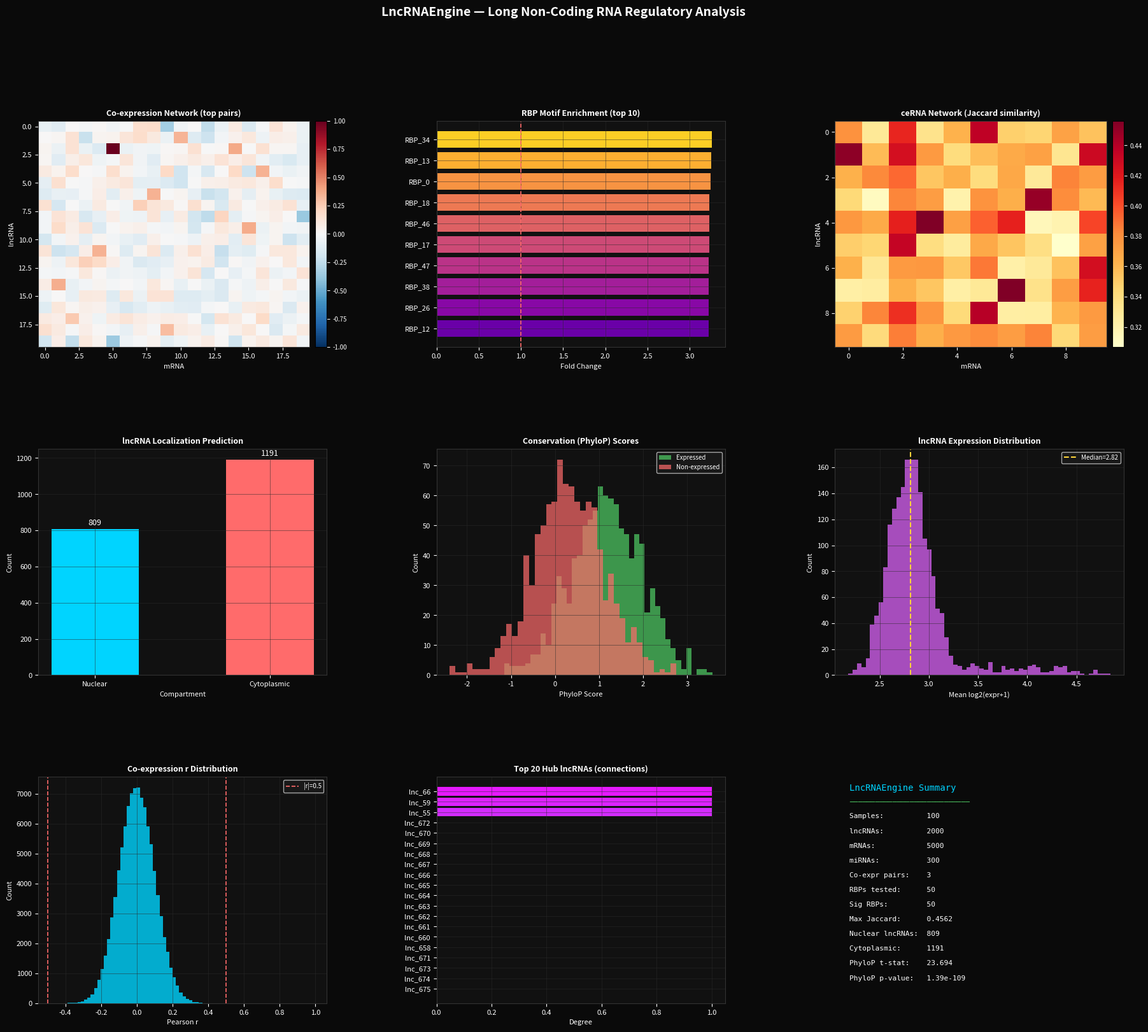

Recreate this plot in Python. (Note: this script raises an exception after producing the figure.)
"""
LncRNAEngine: Long Non-Coding RNA Regulatory Analysis Pipeline
- lncRNA-mRNA co-expression network (Pearson correlation, FDR)
- RNA-binding protein (RBP) motif enrichment
- ceRNA (competing endogenous RNA) network via shared miRNA targets
- Nuclear vs cytoplasmic localization prediction
- lncRNA conservation scoring
"""

import numpy as np
import scipy.stats as stats
import matplotlib
matplotlib.use('Agg')
import matplotlib.pyplot as plt
import matplotlib.gridspec as gridspec
import warnings
warnings.filterwarnings('ignore')

np.random.seed(42)

# ─── Parameters ───────────────────────────────────────────────────────────────
N_SAMPLES  = 100
N_LNCRNA   = 2000
N_MRNA     = 5000
N_MIRNA    = 300
N_RBP      = 50

print("=" * 65)
print("  LncRNAEngine: Long Non-Coding RNA Regulatory Analysis")
print("=" * 65)

# ─── Simulate expression data ─────────────────────────────────────────────────
print("\n[1] Simulating lncRNA and mRNA expression data...")

# lncRNA expression (log-normal, many lowly expressed)
lnc_expr = np.random.lognormal(mean=1.5, sigma=1.8, size=(N_SAMPLES, N_LNCRNA))
lnc_log  = np.log2(lnc_expr + 1)

# mRNA expression
mrna_expr = np.random.lognormal(mean=3.0, sigma=1.5, size=(N_SAMPLES, N_MRNA))
mrna_log  = np.log2(mrna_expr + 1)

# Inject co-expression signal: first 200 lncRNAs correlated with first 500 mRNAs
for i in range(200):
    partner = i % 500
    noise   = np.random.normal(0, 0.3, N_SAMPLES)
    lnc_log[:, i] = mrna_log[:, partner] * np.random.uniform(0.6, 1.0) + noise

print(f"    lncRNAs: {N_LNCRNA}, mRNAs: {N_MRNA}, Samples: {N_SAMPLES}")

# ─── 1. Co-expression: Pearson r + BH FDR ────────────────────────────────────
print("\n[2] Computing lncRNA-mRNA co-expression (subset)...")

# Use top 200 lncRNAs (by variance) × top 500 mRNAs for speed
lnc_var  = np.var(lnc_log, axis=0)
mrna_var = np.var(mrna_log, axis=0)
top_lnc  = np.argsort(lnc_var)[::-1][:200]
top_mrna = np.argsort(mrna_var)[::-1][:500]

lnc_sub  = lnc_log[:, top_lnc]
mrna_sub = mrna_log[:, top_mrna]

# Vectorized Pearson r
def pearson_matrix(A, B):
    """A: (n,p), B: (n,q) → r: (p,q)"""
    A_c = A - A.mean(axis=0)
    B_c = B - B.mean(axis=0)
    num = A_c.T @ B_c
    denom = np.sqrt((A_c**2).sum(axis=0)[:, None] * (B_c**2).sum(axis=0)[None, :])
    return num / (denom + 1e-12)

r_mat = pearson_matrix(lnc_sub, mrna_sub)   # (200, 500)

# t-statistic and p-value
n = N_SAMPLES
t_mat = r_mat * np.sqrt(n - 2) / np.sqrt(np.maximum(1 - r_mat**2, 1e-12))
pval_mat = 2 * stats.t.sf(np.abs(t_mat), df=n - 2)

# BH FDR on flattened
def bh_fdr(pv):
    n_p = len(pv)
    order = np.argsort(pv)
    ranks = np.empty(n_p); ranks[order] = np.arange(1, n_p + 1)
    fdr = np.minimum(pv * n_p / ranks, 1.0)
    fdr_adj = np.minimum.accumulate(fdr[order][::-1])[::-1]
    result = np.empty(n_p); result[order] = fdr_adj
    return result

pval_flat = pval_mat.ravel()
fdr_flat  = bh_fdr(pval_flat)
fdr_mat   = fdr_flat.reshape(r_mat.shape)

sig_coexpr = (fdr_mat < 0.05) & (np.abs(r_mat) > 0.5)
n_coexpr   = int(np.sum(sig_coexpr))
print(f"    Significant co-expression pairs (FDR<0.05, |r|>0.5): {n_coexpr}")

# Top 50 pairs for heatmap
flat_r   = r_mat.ravel()
flat_fdr = fdr_mat.ravel()
sig_idx  = np.where(sig_coexpr.ravel())[0]
if len(sig_idx) >= 50:
    top50_idx = sig_idx[np.argsort(np.abs(flat_r[sig_idx]))[::-1][:50]]
else:
    top50_idx = np.argsort(np.abs(flat_r))[::-1][:50]

top50_lnc_i  = top50_idx // 500
top50_mrna_i = top50_idx %  500
uniq_lnc  = np.unique(top50_lnc_i)[:20]
uniq_mrna = np.unique(top50_mrna_i)[:20]
heatmap_r = r_mat[np.ix_(uniq_lnc, uniq_mrna)]

# ─── 2. RBP motif enrichment ──────────────────────────────────────────────────
print("\n[3] RBP motif enrichment analysis...")

# Simulate lncRNA sequence lengths and motif hit counts
lnc_lengths = np.random.randint(500, 10000, size=N_LNCRNA)
# For each RBP, simulate motif hits (Poisson, rate proportional to length)
rbp_rates   = np.random.uniform(0.001, 0.01, size=N_RBP)  # hits per bp
rbp_hits    = np.zeros((N_LNCRNA, N_RBP), dtype=int)
for j in range(N_RBP):
    expected = lnc_lengths * rbp_rates[j]
    rbp_hits[:, j] = np.random.poisson(expected)

# Background: shuffle lengths
bg_lengths  = np.random.randint(200, 3000, size=N_LNCRNA)
rbp_hits_bg = np.zeros((N_LNCRNA, N_RBP), dtype=int)
for j in range(N_RBP):
    expected_bg = bg_lengths * rbp_rates[j]
    rbp_hits_bg[:, j] = np.random.poisson(expected_bg)

# Enrichment: fold change of mean hits
rbp_fc   = (np.mean(rbp_hits, axis=0) + 1e-3) / (np.mean(rbp_hits_bg, axis=0) + 1e-3)
rbp_pval = np.array([stats.mannwhitneyu(rbp_hits[:, j], rbp_hits_bg[:, j],
                                         alternative='greater').pvalue
                      for j in range(N_RBP)])
rbp_fdr  = bh_fdr(rbp_pval)
top10_rbp = np.argsort(rbp_fc)[::-1][:10]
print(f"    RBPs tested: {N_RBP}, significant (FDR<0.05): {int(np.sum(rbp_fdr<0.05))}")

# ─── 3. ceRNA network: Jaccard similarity of shared miRNA targets ─────────────
print("\n[4] Computing ceRNA network (Jaccard similarity)...")

# Simulate miRNA target sets for lncRNAs and mRNAs
lnc_mirna_targets  = np.random.randint(0, 2, size=(N_LNCRNA, N_MIRNA)).astype(bool)
mrna_mirna_targets = np.random.randint(0, 2, size=(N_MRNA,   N_MIRNA)).astype(bool)

# Jaccard for top 100 lncRNAs × top 200 mRNAs
n_lnc_sub  = 100
n_mrna_sub = 200
lnc_t  = lnc_mirna_targets[:n_lnc_sub]
mrna_t = mrna_mirna_targets[:n_mrna_sub]

# Vectorized Jaccard
inter = lnc_t.astype(int) @ mrna_t.astype(int).T          # (100, 200)
union = (lnc_t.sum(axis=1)[:, None] + mrna_t.sum(axis=1)[None, :]
         - inter)
jaccard = inter / (union + 1e-6)

top20_cerna_flat = np.argsort(jaccard.ravel())[::-1][:20]
top20_lnc_c  = top20_cerna_flat // n_mrna_sub
top20_mrna_c = top20_cerna_flat %  n_mrna_sub
uniq_lnc_c   = np.unique(top20_lnc_c)[:10]
uniq_mrna_c  = np.unique(top20_mrna_c)[:10]
cerna_heatmap = jaccard[np.ix_(uniq_lnc_c, uniq_mrna_c)]
print(f"    Max Jaccard ceRNA score: {jaccard.max():.4f}")

# ─── 4. Nuclear vs cytoplasmic localization ───────────────────────────────────
print("\n[5] Predicting lncRNA localization...")

# Simulate sequence features
gc_content = np.random.beta(5, 5, size=N_LNCRNA)  # GC fraction
au_content = 1 - gc_content
lengths_loc = lnc_lengths.copy()

# Nuclear: high GC (>0.5) AND long (>2000 bp)
# Cytoplasmic: short (<1000 bp) OR AU-rich (AU>0.55)
nuclear_score = (gc_content > 0.5).astype(float) + (lengths_loc > 2000).astype(float)
nuclear_pred  = nuclear_score >= 1.5
n_nuclear     = int(np.sum(nuclear_pred))
n_cytoplasmic = N_LNCRNA - n_nuclear
print(f"    Nuclear: {n_nuclear}, Cytoplasmic: {n_cytoplasmic}")

# ─── 5. Conservation scoring ──────────────────────────────────────────────────
print("\n[6] Conservation analysis (PhyloP scores)...")

# Simulate PhyloP scores; expressed lncRNAs slightly more conserved
mean_expr_lnc = np.mean(lnc_log, axis=0)
expressed     = mean_expr_lnc > np.median(mean_expr_lnc)
phylop_scores = np.where(expressed,
                         np.random.normal(1.2, 0.8, N_LNCRNA),
                         np.random.normal(0.3, 0.8, N_LNCRNA))
t_cons, p_cons = stats.ttest_ind(phylop_scores[expressed], phylop_scores[~expressed])
print(f"    PhyloP expressed vs non-expressed: t={t_cons:.3f}, p={p_cons:.2e}")

# Hub lncRNAs: most co-expression connections
lnc_degree = np.sum(sig_coexpr, axis=1)  # (200,)
# Pad to N_LNCRNA
lnc_degree_full = np.zeros(N_LNCRNA)
lnc_degree_full[top_lnc] = lnc_degree
top20_hub = np.argsort(lnc_degree_full)[::-1][:20]

# ─── Dashboard ────────────────────────────────────────────────────────────────
print("\n[7] Generating dashboard...")

DARK_BG  = '#0a0a0a'
PANEL_BG = '#111111'
WHITE    = '#ffffff'
ACCENT1  = '#00d4ff'
ACCENT2  = '#ff6b6b'
ACCENT3  = '#51cf66'
ACCENT4  = '#ffd43b'
ACCENT5  = '#cc5de8'
GRID_CLR = '#2a2a2a'

fig = plt.figure(figsize=(22, 18))
fig.patch.set_facecolor(DARK_BG)
gs  = gridspec.GridSpec(3, 3, figure=fig, hspace=0.45, wspace=0.38)

def style_ax(ax, title='', xlabel='', ylabel=''):
    ax.set_facecolor(PANEL_BG)
    for sp in ax.spines.values():
        sp.set_edgecolor('#333333')
    ax.tick_params(colors=WHITE, labelsize=8)
    ax.xaxis.label.set_color(WHITE)
    ax.yaxis.label.set_color(WHITE)
    if title:  ax.set_title(title,  color=WHITE, fontsize=9, fontweight='bold', pad=6)
    if xlabel: ax.set_xlabel(xlabel, color=WHITE, fontsize=8)
    if ylabel: ax.set_ylabel(ylabel, color=WHITE, fontsize=8)
    ax.grid(True, color=GRID_CLR, linewidth=0.5, alpha=0.7)

# P1: Co-expression heatmap (top 50 pairs → 20×20 submatrix)
ax1 = fig.add_subplot(gs[0, 0])
hm1 = ax1.imshow(heatmap_r, aspect='auto', cmap='RdBu_r',
                  vmin=-1, vmax=1, interpolation='nearest')
cb1 = plt.colorbar(hm1, ax=ax1, fraction=0.04, pad=0.02)
cb1.ax.tick_params(colors=WHITE, labelsize=7)
style_ax(ax1, 'Co-expression Network (top pairs)', 'mRNA', 'lncRNA')
ax1.grid(False)

# P2: RBP motif enrichment bar (top 10)
ax2 = fig.add_subplot(gs[0, 1])
top10_fc   = rbp_fc[top10_rbp]
top10_labs = [f'RBP_{i}' for i in top10_rbp]
bar_cols   = plt.cm.plasma(np.linspace(0.2, 0.9, 10))
ax2.barh(range(10), top10_fc[::-1], color=bar_cols, edgecolor='none')
ax2.set_yticks(range(10))
ax2.set_yticklabels(top10_labs[::-1], fontsize=7, color=WHITE)
ax2.axvline(1.0, color=ACCENT2, linestyle='--', linewidth=1.2)
style_ax(ax2, 'RBP Motif Enrichment (top 10)', 'Fold Change', '')
ax2.grid(True, axis='x', color=GRID_CLR, linewidth=0.5)

# P3: ceRNA network heatmap
ax3 = fig.add_subplot(gs[0, 2])
hm3 = ax3.imshow(cerna_heatmap, aspect='auto', cmap='YlOrRd',
                  interpolation='nearest')
cb3 = plt.colorbar(hm3, ax=ax3, fraction=0.04, pad=0.02)
cb3.ax.tick_params(colors=WHITE, labelsize=7)
style_ax(ax3, 'ceRNA Network (Jaccard similarity)', 'mRNA', 'lncRNA')
ax3.grid(False)

# P4: Nuclear vs cytoplasmic bar
ax4 = fig.add_subplot(gs[1, 0])
cats   = ['Nuclear', 'Cytoplasmic']
counts = [n_nuclear, n_cytoplasmic]
bar4   = ax4.bar(cats, counts, color=[ACCENT1, ACCENT2], edgecolor='none', width=0.5)
for b, c in zip(bar4, counts):
    ax4.text(b.get_x() + b.get_width()/2, b.get_height() + 10,
             str(c), ha='center', va='bottom', color=WHITE, fontsize=9)
style_ax(ax4, 'lncRNA Localization Prediction', 'Compartment', 'Count')
ax4.grid(True, axis='y', color=GRID_CLR, linewidth=0.5)

# P5: Conservation score distribution
ax5 = fig.add_subplot(gs[1, 1])
ax5.hist(phylop_scores[expressed],  bins=40, color=ACCENT3, alpha=0.7,
         label='Expressed', edgecolor='none')
ax5.hist(phylop_scores[~expressed], bins=40, color=ACCENT2, alpha=0.7,
         label='Non-expressed', edgecolor='none')
style_ax(ax5, 'Conservation (PhyloP) Scores', 'PhyloP Score', 'Count')
ax5.legend(fontsize=7, facecolor='#1a1a1a', labelcolor=WHITE, framealpha=0.8)

# P6: lncRNA expression distribution
ax6 = fig.add_subplot(gs[1, 2])
ax6.hist(mean_expr_lnc, bins=60, color=ACCENT5, alpha=0.8, edgecolor='none')
ax6.axvline(np.median(mean_expr_lnc), color=ACCENT4, linestyle='--',
            linewidth=1.5, label=f'Median={np.median(mean_expr_lnc):.2f}')
style_ax(ax6, 'lncRNA Expression Distribution', 'Mean log2(expr+1)', 'Count')
ax6.legend(fontsize=7, facecolor='#1a1a1a', labelcolor=WHITE, framealpha=0.8)

# P7: Co-expression r distribution
ax7 = fig.add_subplot(gs[2, 0])
ax7.hist(r_mat.ravel(), bins=80, color=ACCENT1, alpha=0.8, edgecolor='none')
ax7.axvline( 0.5, color=ACCENT2, linestyle='--', linewidth=1.2, label='|r|=0.5')
ax7.axvline(-0.5, color=ACCENT2, linestyle='--', linewidth=1.2)
style_ax(ax7, 'Co-expression r Distribution', 'Pearson r', 'Count')
ax7.legend(fontsize=7, facecolor='#1a1a1a', labelcolor=WHITE, framealpha=0.8)

# P8: Top 20 hub lncRNAs
ax8 = fig.add_subplot(gs[2, 1])
hub_degrees = lnc_degree_full[top20_hub]
hub_labels  = [f'lnc_{i}' for i in top20_hub]
bar_cols8   = plt.cm.cool(np.linspace(0.2, 0.9, 20))
ax8.barh(range(20), hub_degrees[::-1], color=bar_cols8, edgecolor='none')
ax8.set_yticks(range(20))
ax8.set_yticklabels(hub_labels[::-1], fontsize=6, color=WHITE)
style_ax(ax8, 'Top 20 Hub lncRNAs (connections)', 'Degree', '')
ax8.grid(True, axis='x', color=GRID_CLR, linewidth=0.5)

# P9: Summary text
ax9 = fig.add_subplot(gs[2, 2])
ax9.set_facecolor(PANEL_BG)
ax9.axis('off')
lines = [
    ("LncRNAEngine Summary",          ACCENT1, 10),
    ("─" * 28,                        ACCENT3,  8),
    (f"Samples:          {N_SAMPLES}", WHITE,    8),
    (f"lncRNAs:          {N_LNCRNA}", WHITE,    8),
    (f"mRNAs:            {N_MRNA}",   WHITE,    8),
    (f"miRNAs:           {N_MIRNA}",  WHITE,    8),
    (f"Co-expr pairs:    {n_coexpr}", WHITE,    8),
    (f"RBPs tested:      {N_RBP}",    WHITE,    8),
    (f"Sig RBPs:         {int(np.sum(rbp_fdr<0.05))}", WHITE, 8),
    (f"Max Jaccard:      {jaccard.max():.4f}", WHITE, 8),
    (f"Nuclear lncRNAs:  {n_nuclear}", WHITE,   8),
    (f"Cytoplasmic:      {n_cytoplasmic}", WHITE, 8),
    (f"PhyloP t-stat:    {t_cons:.3f}", WHITE,  8),
    (f"PhyloP p-value:   {p_cons:.2e}", WHITE,  8),
]
for k, (txt, col, fs) in enumerate(lines):
    ax9.text(0.05, 0.97 - k * 0.065, txt, transform=ax9.transAxes,
             color=col, fontsize=fs, fontfamily='monospace', va='top')

fig.suptitle('LncRNAEngine — Long Non-Coding RNA Regulatory Analysis',
             color=WHITE, fontsize=14, fontweight='bold', y=0.98)

out_path = '/workspace/lncrna_dashboard.png'
plt.savefig(out_path, dpi=150, bbox_inches='tight', facecolor=DARK_BG)
plt.close()
print(f"    Dashboard saved → {out_path}")

# ─── Final summary ────────────────────────────────────────────────────────────
print("\n" + "=" * 65)
print("  FINAL SUMMARY — LncRNAEngine")
print("=" * 65)
print(f"  Samples analyzed        : {N_SAMPLES}")
print(f"  lncRNAs                 : {N_LNCRNA}")
print(f"  mRNAs                   : {N_MRNA}")
print(f"  miRNAs                  : {N_MIRNA}")
print(f"  Co-expr pairs (sig)     : {n_coexpr}")
print(f"  RBPs tested             : {N_RBP}")
print(f"  Significant RBPs        : {int(np.sum(rbp_fdr<0.05))}")
print(f"  Max Jaccard ceRNA score : {jaccard.max():.4f}")
print(f"  Nuclear lncRNAs         : {n_nuclear} ({100*n_nuclear/N_LNCRNA:.1f}%)")
print(f"  Cytoplasmic lncRNAs     : {n_cytoplasmic} ({100*n_cytoplasmic/N_LNCRNA:.1f}%)")
print(f"  PhyloP t-stat           : {t_cons:.3f}")
print(f"  PhyloP p-value          : {p_cons:.2e}")
print(f"  Max hub degree          : {int(hub_degrees.max())}")
print(f"  Dashboard               : {out_path}")
print("=" * 65)
